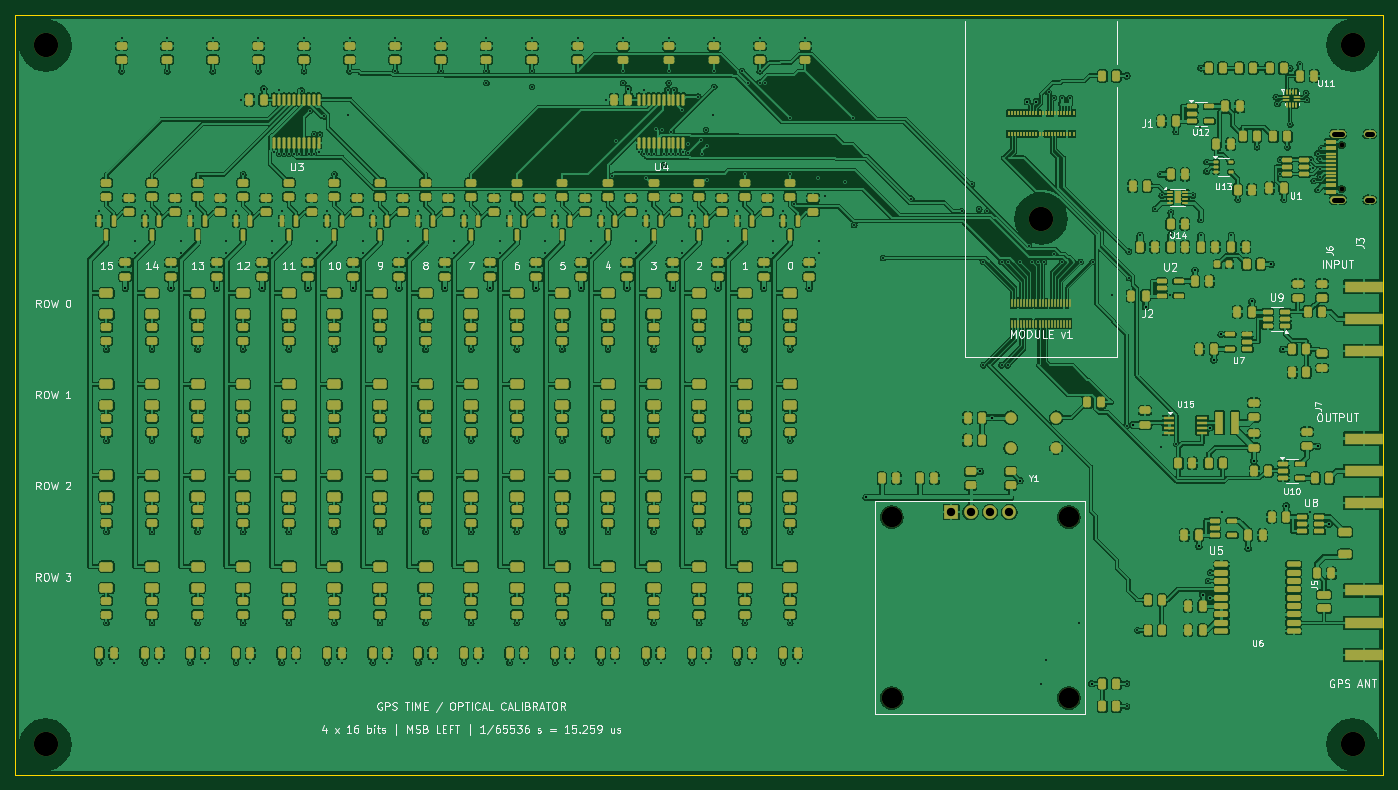
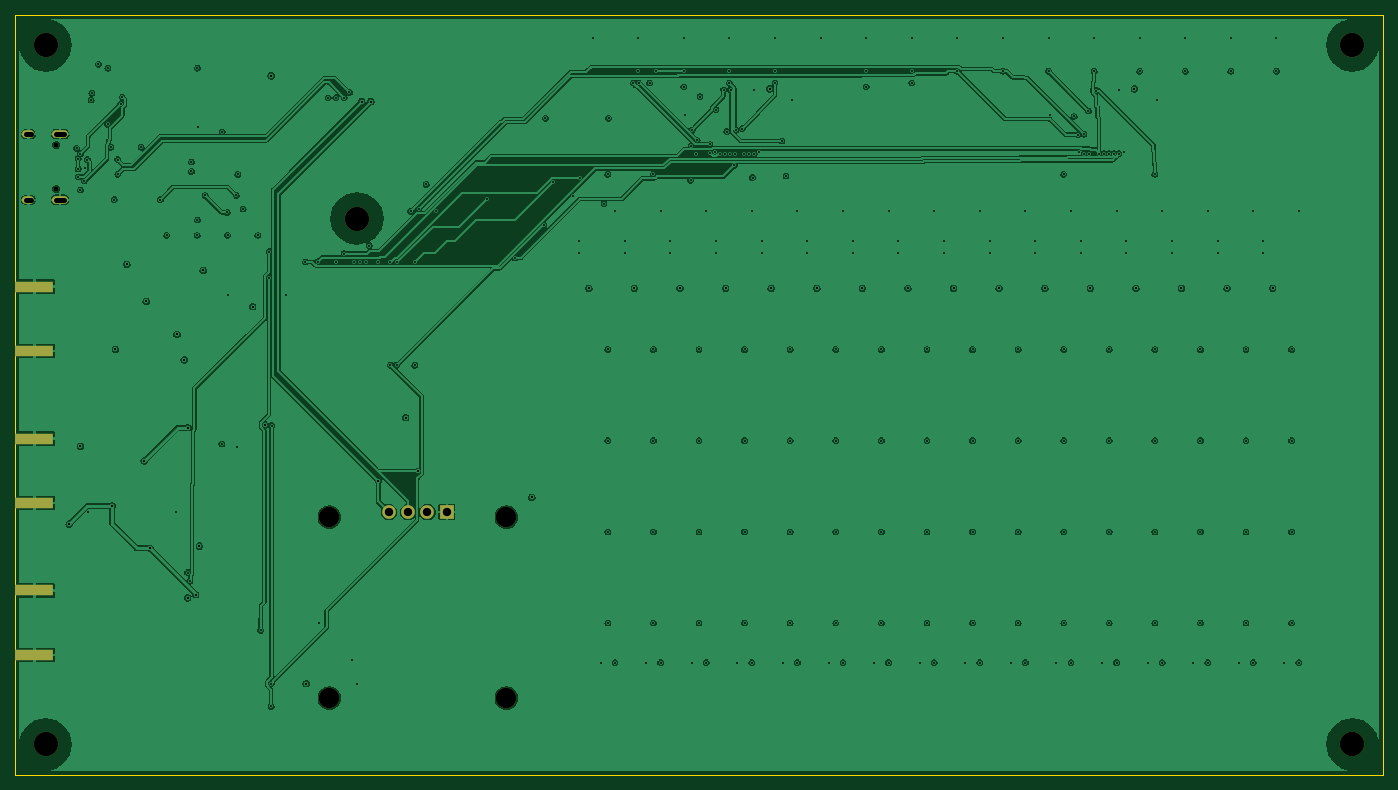
Circuit board: 12 layer files. Board 180.0 x 100.0 mm.
- bottom_copper: calibrator-B_Cu.gbl (304036 bytes)
- bottom_mask: calibrator-B_Mask.gbs (1525 bytes)
- paste: calibrator-B_Paste.gbp (725 bytes)
- bottom_silk: calibrator-B_Silkscreen.gbo (1535 bytes)
- outline: calibrator-Edge_Cuts.gm1 (663 bytes)
- top_copper: calibrator-F_Cu.gtl (1211295 bytes)
- top_mask: calibrator-F_Mask.gts (30807 bytes)
- paste: calibrator-F_Paste.gtp (30081 bytes)
- top_silk: calibrator-F_Silkscreen.gto (105228 bytes)
- drill: calibrator-NPTH.drl (630 bytes)
- drill: calibrator-PTH.drl (5479 bytes)
- drill: calibrator.drl (5045 bytes)

=== bottom_copper: calibrator-B_Cu.gbl (304036 bytes, source omitted) ===
=== bottom_mask: calibrator-B_Mask.gbs ===
%TF.GenerationSoftware,KiCad,Pcbnew,10.0.6-10.0.6~ubuntu24.04.1*%
%TF.CreationDate,2026-09-26T21:29:21-07:00*%
%TF.ProjectId,calibrator,63616c69-6272-4617-946f-722e6b696361,rev?*%
%TF.SameCoordinates,Original*%
%TF.FileFunction,Soldermask,Bot*%
%TF.FilePolarity,Negative*%
%FSLAX46Y46*%
G04 Gerber Fmt 4.6, Leading zero omitted, Abs format (unit mm)*
G04 Created by KiCad (PCBNEW 10.0.6-10.0.6~ubuntu24.04.1) date 2026-09-26 21:29:21*
%MOMM*%
%LPD*%
G01*
G04 APERTURE LIST*
%ADD10C,3.200000*%
%ADD11C,2.700000*%
%ADD12R,1.800000X1.800000*%
%ADD13C,1.800000*%
%ADD14C,0.650000*%
%ADD15O,2.100000X1.000000*%
%ADD16O,1.600000X1.000000*%
%ADD17R,5.080000X1.500000*%
G04 APERTURE END LIST*
D10*
%TO.C,H2*%
X4000000Y96000000D03*
%TD*%
%TO.C,H5*%
X176000000Y4000000D03*
%TD*%
D11*
%TO.C,DS1*%
X115350000Y33900000D03*
X115350000Y10100000D03*
X138650000Y33900000D03*
X138650000Y10100000D03*
D12*
X123190000Y34580000D03*
D13*
X125730000Y34580000D03*
X128270000Y34580000D03*
X130810000Y34580000D03*
%TD*%
D14*
%TO.C,J3*%
X174600000Y77110000D03*
X174600000Y82890000D03*
D15*
X174070000Y75680000D03*
D16*
X178250000Y75680000D03*
D15*
X174070000Y84320000D03*
D16*
X178250000Y84320000D03*
%TD*%
D17*
%TO.C,J5*%
X177460000Y24250000D03*
X177460000Y15750000D03*
%TD*%
D10*
%TO.C,H3*%
X176000000Y96000000D03*
%TD*%
D17*
%TO.C,J7*%
X177460000Y44250000D03*
X177460000Y35750000D03*
%TD*%
D10*
%TO.C,H4*%
X4000000Y4000000D03*
%TD*%
%TO.C,H1*%
X135000000Y73200000D03*
%TD*%
D17*
%TO.C,J6*%
X177460000Y64250000D03*
X177460000Y55750000D03*
%TD*%
M02*

=== paste: calibrator-B_Paste.gbp ===
%TF.GenerationSoftware,KiCad,Pcbnew,10.0.6-10.0.6~ubuntu24.04.1*%
%TF.CreationDate,2026-09-26T21:29:21-07:00*%
%TF.ProjectId,calibrator,63616c69-6272-4617-946f-722e6b696361,rev?*%
%TF.SameCoordinates,Original*%
%TF.FileFunction,Paste,Bot*%
%TF.FilePolarity,Positive*%
%FSLAX46Y46*%
G04 Gerber Fmt 4.6, Leading zero omitted, Abs format (unit mm)*
G04 Created by KiCad (PCBNEW 10.0.6-10.0.6~ubuntu24.04.1) date 2026-09-26 21:29:21*
%MOMM*%
%LPD*%
G01*
G04 APERTURE LIST*
%ADD10R,5.080000X1.500000*%
G04 APERTURE END LIST*
D10*
%TO.C,J5*%
X177460000Y24250000D03*
X177460000Y15750000D03*
%TD*%
%TO.C,J7*%
X177460000Y44250000D03*
X177460000Y35750000D03*
%TD*%
%TO.C,J6*%
X177460000Y64250000D03*
X177460000Y55750000D03*
%TD*%
M02*

=== bottom_silk: calibrator-B_Silkscreen.gbo ===
%TF.GenerationSoftware,KiCad,Pcbnew,10.0.6-10.0.6~ubuntu24.04.1*%
%TF.CreationDate,2026-09-26T21:29:21-07:00*%
%TF.ProjectId,calibrator,63616c69-6272-4617-946f-722e6b696361,rev?*%
%TF.SameCoordinates,Original*%
%TF.FileFunction,Legend,Bot*%
%TF.FilePolarity,Positive*%
%FSLAX46Y46*%
G04 Gerber Fmt 4.6, Leading zero omitted, Abs format (unit mm)*
G04 Created by KiCad (PCBNEW 10.0.6-10.0.6~ubuntu24.04.1) date 2026-09-26 21:29:21*
%MOMM*%
%LPD*%
G01*
G04 APERTURE LIST*
%ADD10C,3.200000*%
%ADD11C,2.700000*%
%ADD12R,1.800000X1.800000*%
%ADD13C,1.800000*%
%ADD14C,0.650000*%
%ADD15O,2.100000X1.000000*%
%ADD16O,1.600000X1.000000*%
%ADD17R,5.080000X1.500000*%
G04 APERTURE END LIST*
%LPC*%
D10*
%TO.C,H2*%
X4000000Y96000000D03*
%TD*%
%TO.C,H5*%
X176000000Y4000000D03*
%TD*%
D11*
%TO.C,DS1*%
X115350000Y33900000D03*
X115350000Y10100000D03*
X138650000Y33900000D03*
X138650000Y10100000D03*
D12*
X123190000Y34580000D03*
D13*
X125730000Y34580000D03*
X128270000Y34580000D03*
X130810000Y34580000D03*
%TD*%
D14*
%TO.C,J3*%
X174600000Y77110000D03*
X174600000Y82890000D03*
D15*
X174070000Y75680000D03*
D16*
X178250000Y75680000D03*
D15*
X174070000Y84320000D03*
D16*
X178250000Y84320000D03*
%TD*%
D17*
%TO.C,J5*%
X177460000Y24250000D03*
X177460000Y15750000D03*
%TD*%
D10*
%TO.C,H3*%
X176000000Y96000000D03*
%TD*%
D17*
%TO.C,J7*%
X177460000Y44250000D03*
X177460000Y35750000D03*
%TD*%
D10*
%TO.C,H4*%
X4000000Y4000000D03*
%TD*%
%TO.C,H1*%
X135000000Y73200000D03*
%TD*%
D17*
%TO.C,J6*%
X177460000Y64250000D03*
X177460000Y55750000D03*
%TD*%
%LPD*%
M02*

=== outline: calibrator-Edge_Cuts.gm1 ===
%TF.GenerationSoftware,KiCad,Pcbnew,10.0.6-10.0.6~ubuntu24.04.1*%
%TF.CreationDate,2026-09-26T21:29:21-07:00*%
%TF.ProjectId,calibrator,63616c69-6272-4617-946f-722e6b696361,rev?*%
%TF.SameCoordinates,Original*%
%TF.FileFunction,Profile,NP*%
%FSLAX46Y46*%
G04 Gerber Fmt 4.6, Leading zero omitted, Abs format (unit mm)*
G04 Created by KiCad (PCBNEW 10.0.6-10.0.6~ubuntu24.04.1) date 2026-09-26 21:29:21*
%MOMM*%
%LPD*%
G01*
G04 APERTURE LIST*
%TA.AperFunction,Profile*%
%ADD10C,0.050000*%
%TD*%
G04 APERTURE END LIST*
D10*
X0Y100000000D02*
X180000000Y100000000D01*
X0Y0D02*
X0Y100000000D01*
X180000000Y100000000D02*
X180000000Y0D01*
X180000000Y0D02*
X0Y0D01*
M02*

=== top_copper: calibrator-F_Cu.gtl (1211295 bytes, source omitted) ===
=== top_mask: calibrator-F_Mask.gts (30807 bytes, source omitted) ===
=== paste: calibrator-F_Paste.gtp (30081 bytes, source omitted) ===
=== top_silk: calibrator-F_Silkscreen.gto (105228 bytes, source omitted) ===
=== drill: calibrator-NPTH.drl ===
M48
; DRILL file KiCad 10.0.6-10.0.6~ubuntu24.04.1 date 2026-09-26T21:29:22
; FORMAT={-:-/ absolute / metric / decimal}
; #@! TF.CreationDate,2026-09-26T21:29:22-07:00
; #@! TF.GenerationSoftware,Kicad,Pcbnew,10.0.6-10.0.6~ubuntu24.04.1
; #@! TF.FileFunction,NonPlated,1,4,NPTH
FMAT,2
METRIC
; #@! TA.AperFunction,NonPlated,NPTH,ComponentDrill
T1C0.650
; #@! TA.AperFunction,NonPlated,NPTH,ComponentDrill
T2C2.700
; #@! TA.AperFunction,NonPlated,NPTH,ComponentDrill
T3C3.200
%
G90
G05
T1
X174.6Y82.89
X174.6Y77.11
T2
X115.35Y33.9
X115.35Y10.1
X138.65Y33.9
X138.65Y10.1
T3
X4.0Y96.0
X4.0Y4.0
X135.0Y73.2
X176.0Y96.0
X176.0Y4.0
M30

=== drill: calibrator-PTH.drl (5479 bytes, source omitted) ===
=== drill: calibrator.drl ===
M48
; DRILL file KiCad 10.0.6-10.0.6~ubuntu24.04.1 date 2026-09-27T19:15:31
; FORMAT={-:-/ absolute / metric / decimal}
; #@! TF.CreationDate,2026-09-27T19:15:31-07:00
; #@! TF.GenerationSoftware,Kicad,Pcbnew,10.0.6-10.0.6~ubuntu24.04.1
; #@! TF.FileFunction,MixedPlating,1,4
FMAT,2
METRIC
; #@! TA.AperFunction,Plated,PTH,ViaDrill
T1C0.250
; #@! TA.AperFunction,Plated,PTH,ViaDrill
T2C0.300
; #@! TA.AperFunction,Plated,PTH,ComponentDrill
T3C0.600
; #@! TA.AperFunction,Plated,PTH,ComponentDrill
T4C1.100
; #@! TA.AperFunction,NonPlated,NPTH,ComponentDrill
T5C0.650
; #@! TA.AperFunction,NonPlated,NPTH,ComponentDrill
T6C2.700
; #@! TA.AperFunction,NonPlated,NPTH,ComponentDrill
T7C3.200
%
G90
G05
T1
X31.05Y-35.812
X31.05Y-95.25
X32.0Y-54.025
X32.0Y-66.025
X32.0Y-78.025
X32.0Y-90.025
X32.95Y-95.25
X35.75Y-39.725
X35.75Y-41.275
X37.05Y-35.812
X37.05Y-95.25
X38.0Y-54.025
X38.0Y-66.025
X38.0Y-78.025
X38.0Y-90.025
X38.95Y-95.25
X41.75Y-39.725
X41.75Y-41.275
X43.05Y-35.812
X43.05Y-95.25
X44.0Y-54.025
X44.0Y-66.025
X44.0Y-78.025
X44.0Y-90.025
X44.95Y-95.25
X47.75Y-39.725
X47.75Y-41.275
X49.05Y-35.812
X49.05Y-95.25
X50.0Y-54.025
X50.0Y-66.025
X50.0Y-78.025
X50.0Y-90.025
X50.95Y-95.25
X53.75Y-39.725
X53.75Y-41.275
X55.05Y-35.812
X55.05Y-95.25
X56.0Y-54.025
X56.0Y-66.025
X56.0Y-78.025
X56.0Y-90.025
X56.575Y-19.85
X56.95Y-95.25
X57.5Y-24.6
X58.55Y-25.362
X59.75Y-39.725
X59.75Y-41.275
X61.05Y-35.812
X61.05Y-95.25
X62.0Y-54.025
X62.0Y-66.025
X62.0Y-78.025
X62.0Y-90.025
X62.95Y-95.25
X65.75Y-39.725
X65.75Y-41.275
X67.05Y-35.812
X67.05Y-95.25
X68.0Y-54.025
X68.0Y-66.025
X68.0Y-78.025
X68.0Y-90.025
X68.95Y-95.25
X71.75Y-39.725
X71.75Y-41.275
X73.05Y-35.812
X73.05Y-95.25
X74.0Y-54.025
X74.0Y-66.025
X74.0Y-78.025
X74.0Y-90.025
X74.95Y-95.25
X77.75Y-39.725
X77.75Y-41.275
X79.05Y-35.812
X79.05Y-95.25
X80.0Y-54.025
X80.0Y-66.025
X80.0Y-78.025
X80.0Y-90.025
X80.95Y-95.25
X83.75Y-39.725
X83.75Y-41.275
X85.05Y-35.812
X85.05Y-95.25
X86.0Y-54.025
X86.0Y-66.025
X86.0Y-78.025
X86.0Y-90.025
X86.95Y-95.25
X89.75Y-39.725
X89.75Y-41.275
X91.05Y-35.812
X91.05Y-95.25
X92.0Y-54.025
X92.0Y-66.025
X92.0Y-78.025
X92.0Y-90.025
X92.95Y-95.25
X95.75Y-39.725
X95.75Y-41.275
X97.05Y-35.812
X97.05Y-95.25
X98.0Y-54.025
X98.0Y-66.025
X98.0Y-78.025
X98.0Y-90.025
X98.95Y-95.25
X101.75Y-39.725
X101.75Y-41.275
X103.05Y-35.812
X103.05Y-95.25
X104.0Y-54.025
X104.0Y-66.025
X104.0Y-78.025
X104.0Y-90.025
X104.575Y-19.85
X104.95Y-95.25
X105.5Y-24.6
X106.55Y-25.362
X107.75Y-39.725
X107.75Y-41.275
X109.05Y-35.812
X109.05Y-95.25
X110.0Y-54.025
X110.0Y-66.025
X110.0Y-78.025
X110.0Y-90.025
X110.95Y-95.25
X113.75Y-39.725
X113.75Y-41.275
X114.087Y-25.362
X115.05Y-35.812
X115.05Y-95.25
X115.912Y-21.5
X116.0Y-54.025
X116.0Y-66.025
X116.0Y-78.025
X116.0Y-90.025
X116.95Y-95.25
X119.75Y-39.725
X119.75Y-41.275
X121.05Y-35.812
X121.05Y-95.25
X122.0Y-54.025
X122.0Y-66.025
X122.0Y-78.025
X122.0Y-90.025
X122.95Y-95.25
X125.75Y-39.725
X125.75Y-41.275
X126.55Y-33.8
X143.5Y-64.0
X148.2Y-56.1
X150.5Y-24.2
X151.1Y-24.8
X151.7Y-24.6
X152.3Y-24.1
X152.8Y-52.8
X152.9Y-24.6
X153.5Y-24.1
X154.0Y-66.65
X154.8Y-56.0
X155.9Y-68.73
X156.0Y-20.2
X156.6Y-52.2
X156.7Y-20.9
X157.8Y-20.9
X158.8Y-20.9
X159.0Y-62.2
X160.5Y-26.6
X161.55Y-75.3
X163.6Y-67.7
X163.6Y-72.3
X163.8Y-62.2
X164.0Y-49.0
X164.38Y-46.87
X164.6Y-60.6
X164.7Y-63.3
X166.55Y-41.15
X166.6Y-44.6
X167.3Y-60.6
X168.05Y-39.0
X170.0Y-35.55
X170.7Y-31.0
X170.9Y-33.75
X171.3Y-78.45
X171.7Y-49.0
X171.7Y-52.0
X171.7Y-82.6
X171.7Y-94.0
X171.7Y-97.2
X171.95Y-28.9
X172.05Y-39.0
X172.088Y-36.0
X172.7Y-56.9
X172.75Y-25.4
X172.8Y-66.45
X173.088Y-58.5
X174.0Y-71.35
X174.8Y-73.5
X175.0Y-33.75
X175.25Y-28.6
X175.65Y-85.6
X175.9Y-24.7
X176.0Y-37.0
X176.0Y-53.2
X176.05Y-39.0
X176.8Y-29.35
X176.8Y-30.6
X177.0Y-24.8
X177.0Y-84.5
X177.05Y-56.4
X177.088Y-37.7
X177.3Y-83.4
X177.3Y-86.7
X178.0Y-24.8
X178.8Y-75.4
X180.05Y-39.0
X180.15Y-47.5
X180.25Y-37.7
X180.4Y-55.0
X180.887Y-34.3
X181.3Y-76.55
X183.1Y-55.0
X183.412Y-27.4
X183.45Y-46.1
X184.35Y-36.3
X185.0Y-21.5
X185.65Y-65.8
X186.1Y-22.6
X186.5Y-29.05
X186.5Y-30.95
X186.95Y-34.3
X187.412Y-27.4
X188.0Y-24.5
X189.05Y-16.5
X189.5Y-64.4
X190.0Y-23.8
X190.25Y-21.0
X190.5Y-29.05
X190.75Y-30.1
X190.9Y-31.85
X191.0Y-21.5
X191.2Y-55.0
X191.4Y-28.25
X191.4Y-33.05
X191.7Y-28.9
X191.7Y-30.25
X191.7Y-31.3
X191.9Y-27.55
X194.5Y-80.912
X198.4Y-82.487
T2
X34.5Y-45.95
X40.5Y-45.95
X46.5Y-45.95
X52.5Y-45.95
X58.5Y-45.95
X64.5Y-45.95
X70.5Y-45.95
X76.5Y-45.95
X82.5Y-45.95
X88.5Y-45.95
X94.5Y-45.95
X100.5Y-45.95
X106.5Y-45.95
X112.5Y-45.95
X118.5Y-45.95
X124.5Y-45.95
X132.0Y-73.5
X147.0Y-70.087
X152.2Y-71.287
X153.2Y-21.4
X154.4Y-21.4
X166.3Y-18.0
X168.75Y-30.4
X176.0Y-73.0
X176.25Y-86.3
X182.25Y-80.2
X185.3Y-42.8
T4
X143.19Y-75.42
X145.73Y-75.42
X148.27Y-75.42
X150.81Y-75.42
T5
X194.6Y-27.11
X194.6Y-32.89
T6
X135.35Y-76.1
X135.35Y-99.9
X158.65Y-76.1
X158.65Y-99.9
T7
X24.0Y-14.0
X24.0Y-106.0
X155.0Y-36.8
X196.0Y-14.0
X196.0Y-106.0
T3
X193.52Y-25.68G85X194.62Y-25.68
G05
X193.52Y-34.32G85X194.62Y-34.32
G05
X197.95Y-25.68G85X198.55Y-25.68
G05
X197.95Y-34.32G85X198.55Y-34.32
G05
M30
